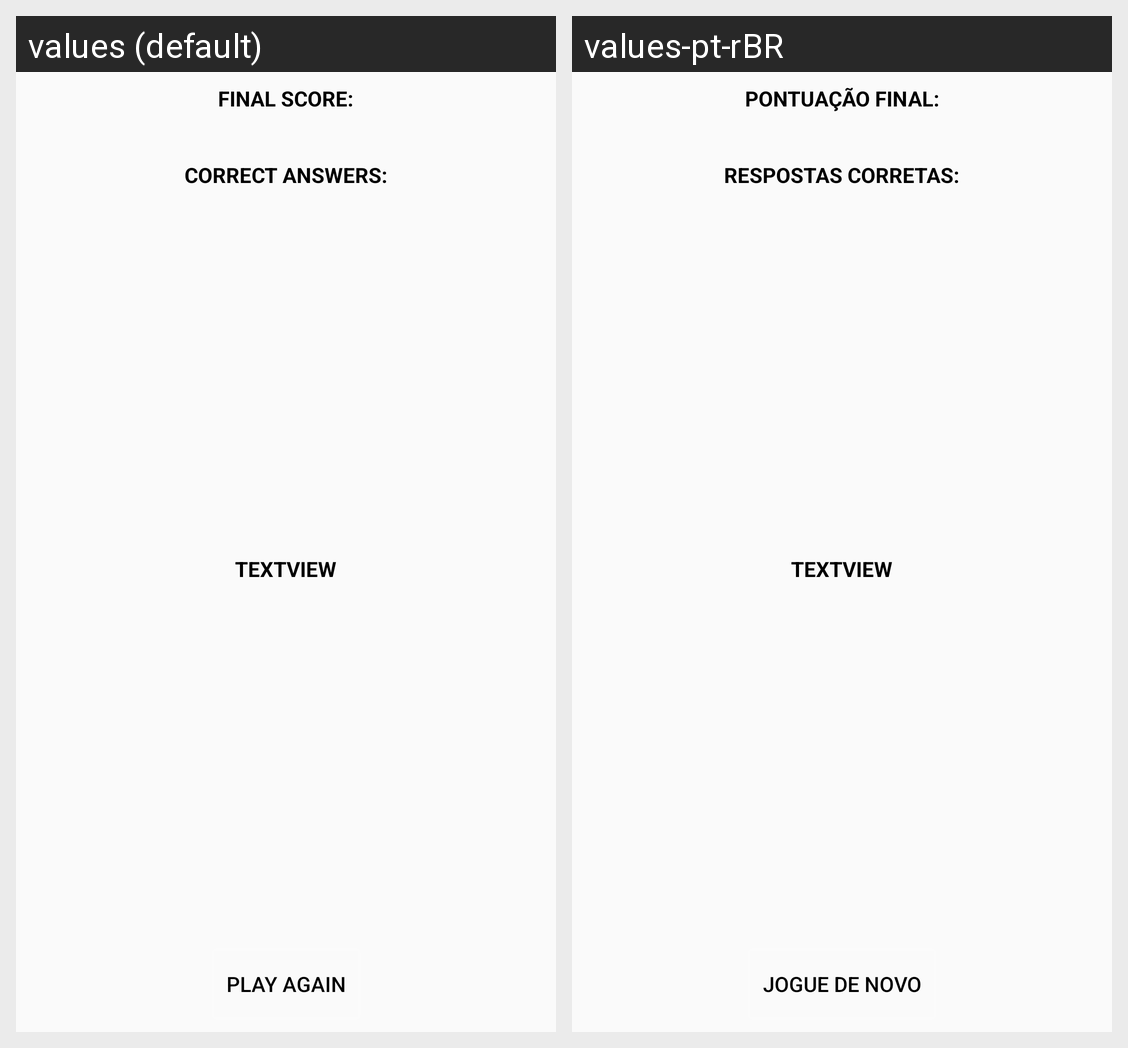

Translations of the strings shown on this Android screen, per locale in the grid:
Android screen res/layout/activity_final_quiz.xml rendered under 2 locales, left to right: values (default), values-pt-rBR. Device: Nexus 5 (rendered at 1080×1920; each locale shown at half size, 540×960, under a caption strip naming it); theme AppTheme.
Strings drawn on this screen, with the default value and each locale's value (text and hints the layout hard-codes, and strings that could not be matched under every locale, appear in the picture but are not listed):

correct_answers
  values: Correct Answers:
  values-pt-rBR: Respostas Corretas:

final_score
  values: Final Score:
  values-pt-rBR: Pontuação Final:

play_again_button
  values: Play Again
  values-pt-rBR: Jogue de novo
